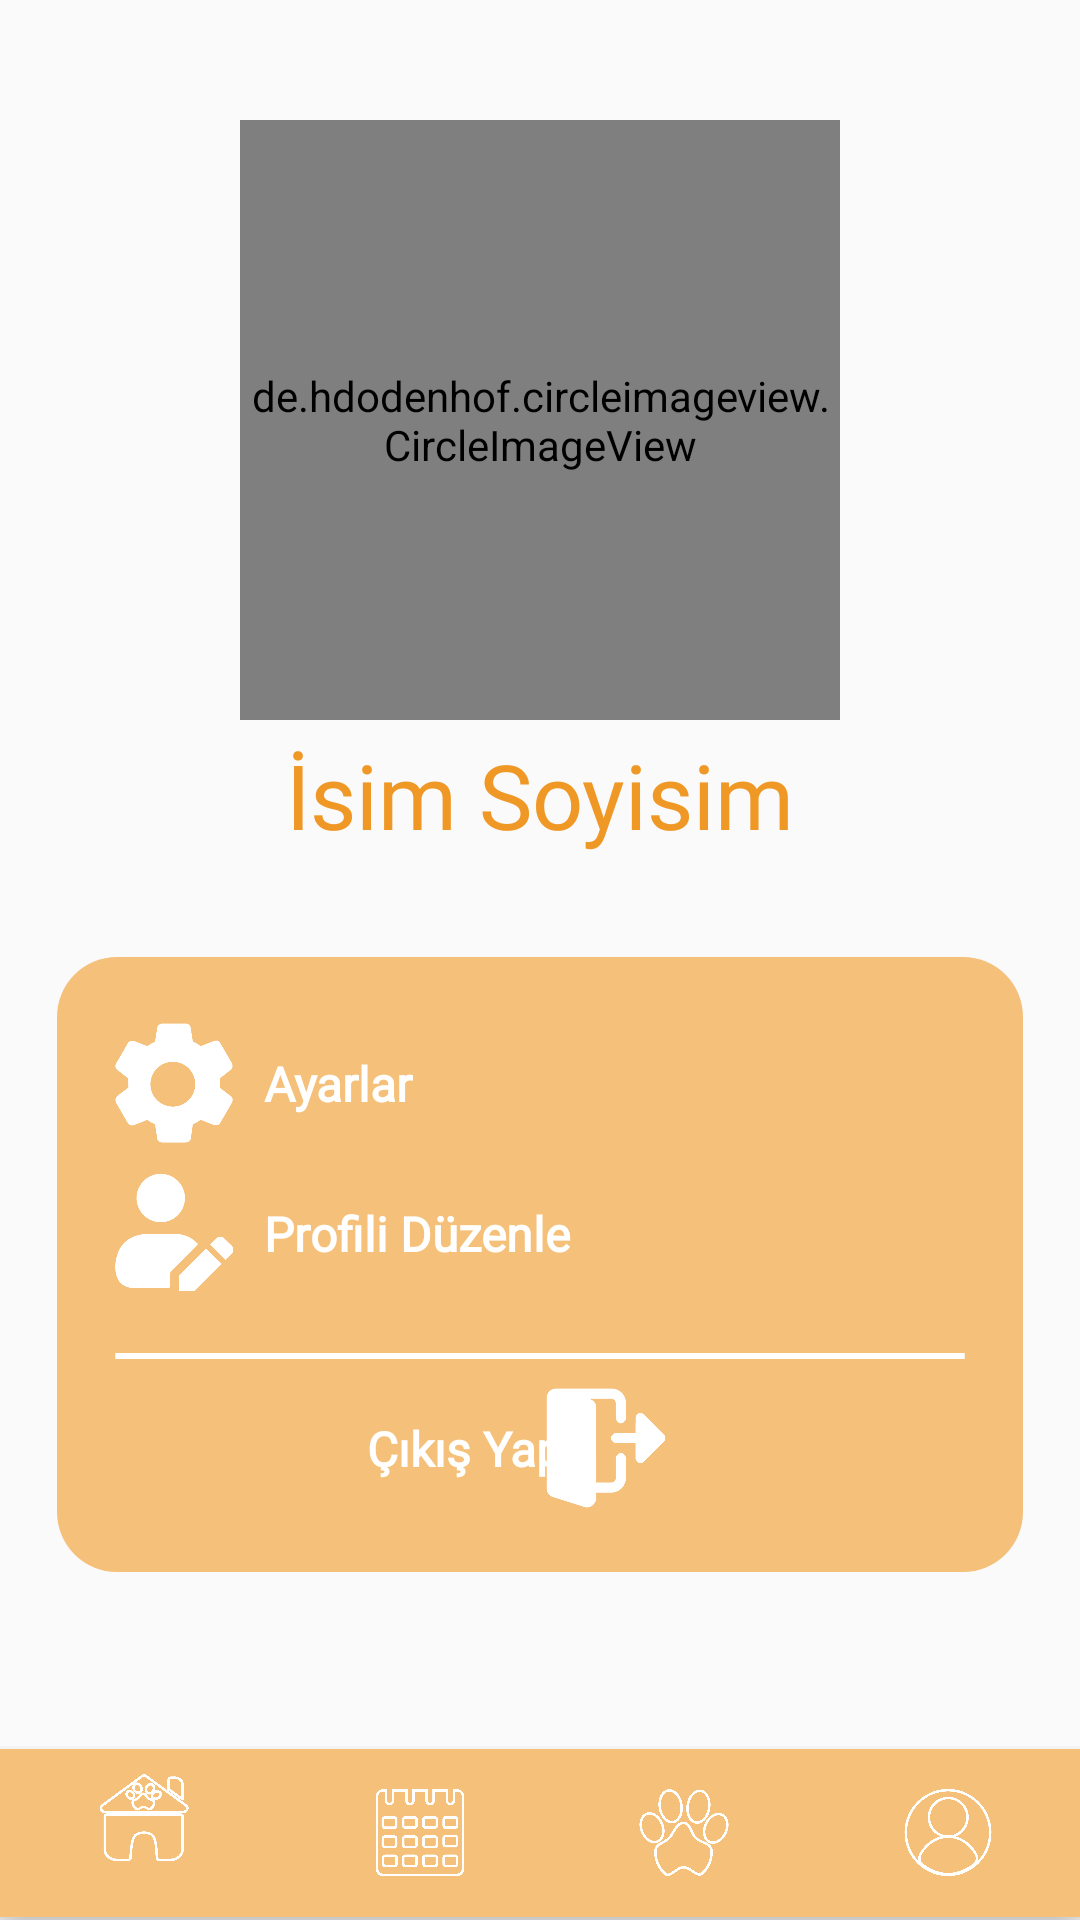

Reconstruct the res/layout file that produces this screen, plus the resources it refers to.
<!-- AndroidManifest.xml: application theme Theme.PawPath -->
<!-- res/layout/my_profile.xml -->
<?xml version="1.0" encoding="utf-8"?>
<androidx.constraintlayout.widget.ConstraintLayout xmlns:android="http://schemas.android.com/apk/res/android"
    xmlns:app="http://schemas.android.com/apk/res-auto"
    xmlns:tools="http://schemas.android.com/tools"
    android:layout_width="match_parent"
    android:layout_height="match_parent"
    tools:context=".ui.MyProfile">

    <androidx.constraintlayout.widget.ConstraintLayout
        android:id="@+id/constraintLayout"
        android:layout_width="0dp"
        android:layout_height="58dp"
        app:layout_constraintBottom_toBottomOf="parent"
        app:layout_constraintEnd_toEndOf="parent"
        app:layout_constraintStart_toStartOf="parent">

        <com.google.android.material.bottomnavigation.BottomNavigationView
            android:theme="@style/AppTheme"
            android:id="@+id/navProfile"
            android:layout_width="match_parent"
            android:layout_height="wrap_content"
            android:background="#F5C07A"
            android:src="@drawable/myprofile_icon"
            app:itemIconSize="30dp"
            app:itemIconTint="@color/white"
            app:layout_constraintBottom_toBottomOf="parent"
            app:layout_constraintEnd_toEndOf="parent"
            app:layout_constraintStart_toStartOf="parent"
            app:layout_constraintTop_toTopOf="parent"
            app:menu="@menu/menu"
            app:itemBackground="@android:color/transparent">


        </com.google.android.material.bottomnavigation.BottomNavigationView>

    </androidx.constraintlayout.widget.ConstraintLayout>

    <androidx.constraintlayout.widget.ConstraintLayout
        android:id="@+id/constraintLayout8"
        android:layout_width="0dp"
        android:layout_height="300dp"
        app:layout_constraintEnd_toEndOf="parent"
        app:layout_constraintStart_toStartOf="parent"
        app:layout_constraintTop_toTopOf="parent">

        <de.hdodenhof.circleimageview.CircleImageView
            android:id="@+id/imgProfilePhoto"
            android:layout_width="200dp"
            android:layout_height="200dp"
            android:layout_marginTop="40dp"
            android:clickable="true"
            android:scaleType="centerCrop"
            android:src="@drawable/user_profile_nude"
            app:civ_border_color="#F4BF7A"
            app:civ_border_width="4dp"
            app:layout_constraintEnd_toEndOf="parent"
            app:layout_constraintStart_toStartOf="parent"
            app:layout_constraintTop_toTopOf="parent" />

        <TextView
            android:id="@+id/txtUserName"
            android:layout_width="0dp"
            android:layout_height="0dp"
            android:layout_marginStart="19dp"
            android:layout_marginEnd="19dp"
            android:layout_marginBottom="10dp"
            android:fontFamily="@font/dongle_bold"
            android:gravity="center_horizontal|center_vertical"
            android:text="İsim Soyisim"
            android:textColor="#EF9826"
            android:textSize="30sp"
            app:layout_constraintBottom_toBottomOf="parent"
            app:layout_constraintEnd_toEndOf="parent"
            app:layout_constraintStart_toStartOf="parent"
            app:layout_constraintTop_toBottomOf="@+id/imgProfilePhoto" />
    </androidx.constraintlayout.widget.ConstraintLayout>

    <androidx.constraintlayout.widget.ConstraintLayout
        android:layout_width="0dp"
        android:layout_height="wrap_content"
        app:layout_constraintEnd_toEndOf="parent"
        app:layout_constraintStart_toStartOf="parent"
        app:layout_constraintTop_toBottomOf="@+id/constraintLayout8">

        <ImageView
            android:id="@+id/imageView8"
            android:layout_width="0dp"
            android:layout_height="205dp"
            android:layout_marginStart="19dp"
            android:layout_marginTop="19dp"
            android:layout_marginEnd="19dp"
            android:layout_marginBottom="19dp"
            app:layout_constraintBottom_toBottomOf="parent"
            app:layout_constraintEnd_toEndOf="parent"
            app:layout_constraintHorizontal_bias="1.0"
            app:layout_constraintStart_toStartOf="parent"
            app:layout_constraintTop_toTopOf="parent"
            app:layout_constraintVertical_bias="0.0"
            app:srcCompat="@drawable/ovalkenar_turuncu" />

        <androidx.constraintlayout.widget.ConstraintLayout
            android:id="@+id/consProfileSettings"
            android:layout_width="0dp"
            android:layout_height="wrap_content"
            android:layout_marginStart="19dp"
            android:layout_marginTop="22dp"
            android:layout_marginEnd="19dp"
            app:layout_constraintEnd_toEndOf="@+id/imageView8"
            app:layout_constraintStart_toStartOf="@+id/imageView8"
            app:layout_constraintTop_toTopOf="@+id/imageView8">

            <ImageView
                android:id="@+id/imageView9"
                android:layout_width="40dp"
                android:layout_height="40dp"
                app:layout_constraintBottom_toBottomOf="parent"
                app:layout_constraintStart_toStartOf="parent"
                app:layout_constraintTop_toTopOf="parent"
                app:srcCompat="@drawable/setting_icon" />

            <TextView
                android:id="@+id/textView31"
                android:layout_width="wrap_content"
                android:layout_height="wrap_content"
                android:layout_marginStart="10dp"
                android:fontFamily="@font/red_hat_display"
                android:text="Ayarlar"
                android:textColor="#FFFFFF"
                android:textSize="16sp"
                android:textStyle="bold"
                app:layout_constraintBottom_toBottomOf="@+id/imageView9"
                app:layout_constraintStart_toEndOf="@+id/imageView9"
                app:layout_constraintTop_toTopOf="@+id/imageView9" />
        </androidx.constraintlayout.widget.ConstraintLayout>

        <androidx.constraintlayout.widget.ConstraintLayout
            android:id="@+id/consEditProfile"
            android:layout_width="0dp"
            android:layout_height="wrap_content"
            android:layout_marginStart="19dp"
            android:layout_marginTop="10dp"
            android:layout_marginEnd="19dp"
            app:layout_constraintEnd_toEndOf="@+id/imageView8"
            app:layout_constraintStart_toStartOf="@+id/imageView8"
            app:layout_constraintTop_toBottomOf="@+id/consProfileSettings">

            <ImageView
                android:id="@+id/imageView21"
                android:layout_width="40dp"
                android:layout_height="40dp"
                app:layout_constraintBottom_toBottomOf="parent"
                app:layout_constraintStart_toStartOf="parent"
                app:layout_constraintTop_toTopOf="parent"
                app:srcCompat="@drawable/editprofile_icon" />

            <TextView
                android:id="@+id/textView36"
                android:layout_width="wrap_content"
                android:layout_height="wrap_content"
                android:layout_marginStart="10dp"
                android:fontFamily="@font/red_hat_display"
                android:text="Profili Düzenle"
                android:textColor="#FFFFFF"
                android:textSize="16sp"
                android:textStyle="bold"
                app:layout_constraintBottom_toBottomOf="@+id/imageView21"
                app:layout_constraintStart_toEndOf="@+id/imageView21"
                app:layout_constraintTop_toTopOf="@+id/imageView21" />
        </androidx.constraintlayout.widget.ConstraintLayout>

        <View
            android:id="@+id/view"
            android:layout_width="0dp"
            android:layout_height="2dp"
            android:layout_marginStart="19dp"
            android:layout_marginTop="20dp"
            android:layout_marginEnd="19dp"
            android:background="@drawable/horizon_line"
            app:layout_constraintEnd_toEndOf="@+id/imageView8"
            app:layout_constraintStart_toStartOf="@+id/imageView8"
            app:layout_constraintTop_toBottomOf="@+id/consEditProfile" />

        <androidx.constraintlayout.widget.ConstraintLayout
            android:id="@+id/consLogOut"
            android:layout_width="0dp"
            android:layout_height="wrap_content"
            android:layout_marginStart="19dp"
            android:layout_marginTop="10dp"
            android:layout_marginEnd="19dp"
            android:layout_marginBottom="22dp"
            android:clickable="true"
            app:layout_constraintBottom_toBottomOf="@+id/imageView8"
            app:layout_constraintEnd_toEndOf="@+id/imageView8"
            app:layout_constraintStart_toStartOf="@+id/imageView8"
            app:layout_constraintTop_toBottomOf="@+id/view">

            <TextView
                android:id="@+id/textView38"
                android:layout_width="wrap_content"
                android:layout_height="wrap_content"
                android:layout_marginStart="100dp"
                android:layout_marginEnd="10dp"
                android:fontFamily="@font/red_hat_display"
                android:text="Çıkış Yap"
                android:textColor="#FFFFFF"
                android:textSize="16sp"
                android:textStyle="bold"
                app:layout_constraintBottom_toBottomOf="@+id/imageView36"
                app:layout_constraintEnd_toStartOf="@+id/imageView36"
                app:layout_constraintStart_toStartOf="parent"
                app:layout_constraintTop_toTopOf="@+id/imageView36" />

            <ImageView
                android:id="@+id/imageView36"
                android:layout_width="40dp"
                android:layout_height="40dp"
                android:layout_marginEnd="100dp"
                app:layout_constraintEnd_toEndOf="parent"
                app:layout_constraintTop_toTopOf="parent"
                app:srcCompat="@drawable/logout_icon" />
        </androidx.constraintlayout.widget.ConstraintLayout>

    </androidx.constraintlayout.widget.ConstraintLayout>

</androidx.constraintlayout.widget.ConstraintLayout>
<!-- resources referenced by this layout -->
<resources>
  <color name="white">#FFFFFFFF</color>
  <!-- drawable editprofile_icon: png bitmap (drawable, 5323 bytes) -->
  <!-- drawable horizon_line (drawable) -->
  <?xml version="1.0" encoding="utf-8"?>
  <vector
      xmlns:android="http://schemas.android.com/apk/res/android"
      xmlns:aapt="http://schemas.android.com/aapt"
      android:width="328.01dp"
      android:height="1dp"
      android:viewportWidth="328.01"
      android:viewportHeight="1"
      >
      <group>
          <clip-path
              android:pathData="M0.5 0.5H327.514H0.5Z"
              />
      </group>
      <path
          android:pathData="M0.5 0.5H327.514H0.5Z"
          android:strokeWidth="1"
          android:strokeColor="#FFFFFF"
          />
  </vector>
  <!-- drawable logout_icon: png bitmap (drawable, 4349 bytes) -->
  <!-- drawable myprofile_icon (drawable) -->
  <?xml version="1.0" encoding="utf-8"?>
  <selector xmlns:android="http://schemas.android.com/apk/res/android">
      <item android:state_pressed="true" android:drawable="@drawable/profile_icon_click" />
      <item android:drawable="@drawable/profile_icon" />
  </selector>
  <!-- drawable ovalkenar_turuncu (drawable) -->
  <?xml version="1.0" encoding="utf-8"?>
  <shape xmlns:android="http://schemas.android.com/apk/res/android">
      <solid android:color="#F5C07A" />
      <corners android:radius="20dp"/>
  </shape>
  <!-- drawable setting_icon: png bitmap (drawable, 7641 bytes) -->
  <!-- drawable user_profile_nude: png bitmap (drawable, 18740 bytes) -->
  <style name="AppTheme" parent="Theme.AppCompat.Light.DarkActionBar">
          
  
          
          <item name="bottomNavigationStyle">@style/MyBottomNavStyle</item>
      </style>
  <style name="Theme.PawPath" parent="Base.Theme.PawPath" />
  <!-- drawable profile_icon_click: png bitmap (drawable, 33090 bytes) -->
  <!-- drawable profile_icon: png bitmap (drawable, 42056 bytes) -->
  <style name="MyBottomNavStyle" parent="Widget.Design.BottomNavigationView">
          
          <item name="android:background">@android:color/transparent</item>
          
          <item name="android:itemBackground">@android:color/transparent</item>
          
      </style>
  <style name="Base.Theme.PawPath" parent="Theme.AppCompat.DayNight.NoActionBar">
          
          <item name="colorPrimary">#AFD368</item>
  
          
      </style>
</resources>
